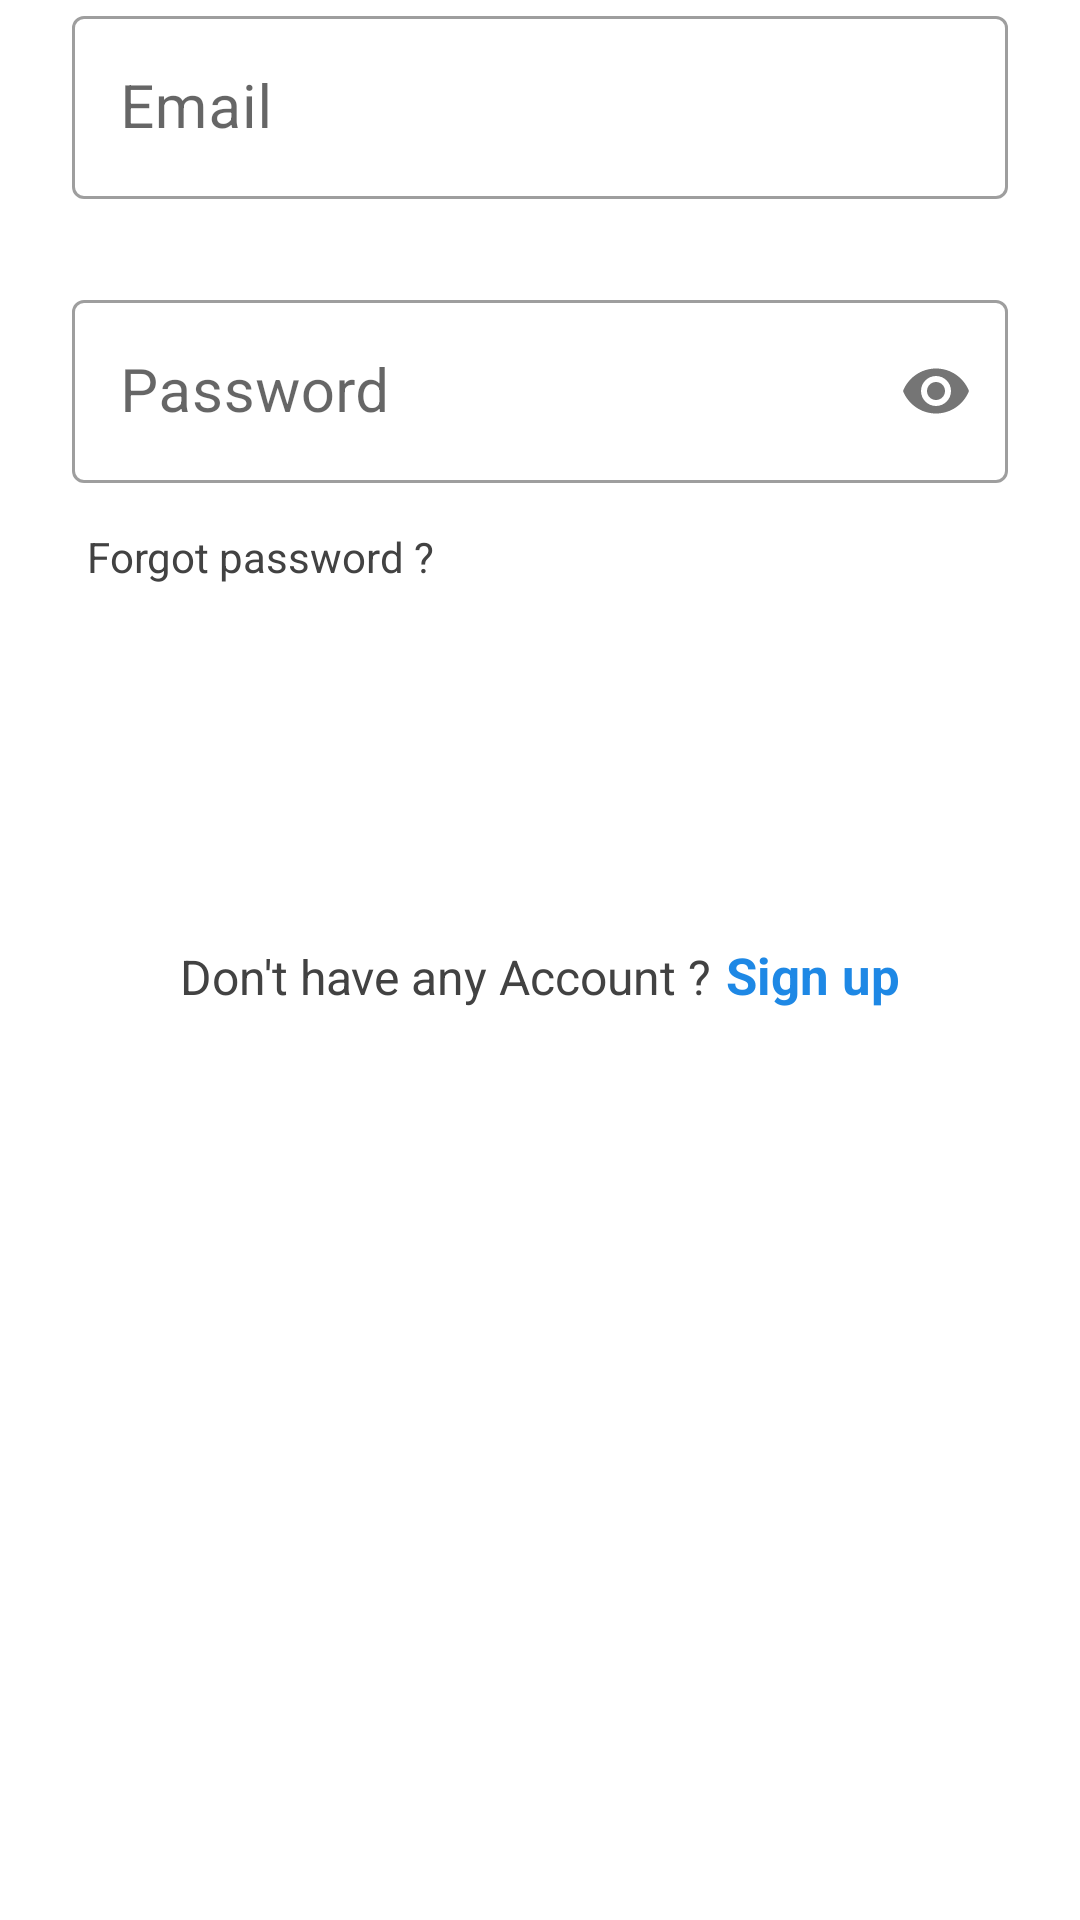

The Android layout XML behind this screen, and the referenced resources:
<!-- AndroidManifest.xml: application theme Theme.NewGenBlog -->
<!-- res/layout/ar_register_lay_1.xml -->
<?xml version="1.0" encoding="utf-8"?>
<androidx.constraintlayout.widget.ConstraintLayout xmlns:android="http://schemas.android.com/apk/res/android"
    xmlns:app="http://schemas.android.com/apk/res-auto"
    xmlns:tools="http://schemas.android.com/tools"
    android:layout_width="match_parent"
    android:layout_height="wrap_content"
    android:backgroundTint="@color/white">


    <TextView
        android:id="@+id/error_message_text"
        android:layout_width="wrap_content"
        android:layout_height="wrap_content"
        android:layout_marginTop="12dp"
        android:layout_marginBottom="8dp"
        android:text="Email or Password is incorrect"
        android:textColor="@color/red_a700"
        android:textSize="16sp"
        android:visibility="invisible"
        app:layout_constraintEnd_toEndOf="parent"
        app:layout_constraintStart_toStartOf="parent"
        app:layout_constraintTop_toBottomOf="@+id/forgot_password" />

    <com.google.android.material.textfield.TextInputLayout
        android:id="@+id/email_input"
        style="@style/Widget.MaterialComponents.TextInputLayout.OutlinedBox"
        android:layout_width="0dp"
        android:layout_height="wrap_content"
        android:layout_marginStart="24dp"
        android:layout_marginEnd="24dp"
        android:hint="Email"
        app:errorEnabled="true"
        app:layout_constraintEnd_toEndOf="parent"
        app:layout_constraintStart_toStartOf="parent"
        app:layout_constraintTop_toTopOf="parent">

        <com.google.android.material.textfield.TextInputEditText
            android:layout_width="match_parent"
            android:layout_height="wrap_content"
            android:inputType="textEmailSubject"
            android:textColor="@color/blue_grey_900"
            android:textSize="20sp" />
    </com.google.android.material.textfield.TextInputLayout>

    <com.google.android.material.textfield.TextInputLayout
        android:id="@+id/password_input"
        style="@style/Widget.MaterialComponents.TextInputLayout.OutlinedBox"
        android:layout_width="0dp"
        android:layout_height="wrap_content"
        android:layout_marginStart="24dp"
        android:layout_marginTop="8dp"
        android:layout_marginEnd="24dp"
        android:hint="Password"
        app:layout_constraintEnd_toEndOf="parent"
        app:layout_constraintStart_toStartOf="parent"
        app:layout_constraintTop_toBottomOf="@+id/email_input"
        app:passwordToggleEnabled="true">

        <com.google.android.material.textfield.TextInputEditText
            android:layout_width="match_parent"
            android:layout_height="wrap_content"
            android:inputType="textPassword"

            android:textColor="@color/blue_grey_900"
            android:textSize="20sp" />
    </com.google.android.material.textfield.TextInputLayout>

    <TextView
        android:id="@+id/forgot_password"
        android:layout_width="wrap_content"
        android:layout_height="wrap_content"
        android:layout_marginTop="10dp"
        android:padding="5dp"
        android:text="Forgot password ?"
        android:textColor="@color/grey_800"
        app:layout_constraintStart_toStartOf="@+id/password_input"
        app:layout_constraintTop_toBottomOf="@+id/password_input" />

    <androidx.appcompat.widget.AppCompatButton
        android:id="@+id/login_btn"
        android:layout_width="170dp"
        android:layout_height="wrap_content"
        android:layout_marginTop="8dp"
        android:background="@drawable/s_shape_bg_1"
        android:backgroundTint="@color/amber_500"
        android:text="Login"
        android:textAllCaps="false"
        android:textColor="@color/white"
        android:textSize="17sp"
        android:textStyle="bold"
        app:layout_constraintEnd_toEndOf="parent"
        app:layout_constraintStart_toStartOf="parent"
        app:layout_constraintTop_toBottomOf="@+id/error_message_text" />

    <LinearLayout
        android:id="@+id/signup_text"
        android:layout_width="wrap_content"
        android:layout_height="wrap_content"
        android:layout_marginStart="1dp"
        android:layout_marginTop="16dp"
        android:layout_marginEnd="1dp"
        android:orientation="horizontal"
        android:paddingTop="8dp"
        android:paddingBottom="8dp"
        app:layout_constraintEnd_toEndOf="parent"
        app:layout_constraintStart_toStartOf="parent"
        app:layout_constraintTop_toBottomOf="@+id/login_btn">

        <TextView

            android:layout_width="wrap_content"
            android:layout_height="23dp"
            android:text="Don't have any Account ?"
            android:textColor="@color/grey_800"
            android:textSize="16sp" />

        <TextView

            android:layout_width="wrap_content"
            android:layout_height="wrap_content"
            android:layout_marginStart="5dp"
            android:text="Sign up"
            android:textColor="@color/blue_600"
            android:textSize="17sp"
            android:textStyle="bold" />
    </LinearLayout>

    <View
        android:id="@+id/divider6"
        android:layout_width="1dp"
        android:layout_height="65dp"
        android:layout_marginBottom="1dp"
        android:visibility="invisible"
        android:background="?android:attr/listDivider"
        app:layout_constraintBottom_toBottomOf="parent"
        app:layout_constraintEnd_toEndOf="parent"
        app:layout_constraintStart_toStartOf="parent"
        app:layout_constraintTop_toBottomOf="@+id/signup_text" />


</androidx.constraintlayout.widget.ConstraintLayout>
<!-- resources referenced by this layout -->
<resources>
  <color name="amber_500">#FFC107</color>
  <color name="blue_600">#1e88e5</color>
  <color name="blue_grey_900">#263238</color>
  <color name="grey_800">#424242</color>
  <color name="red_a700">#D50000</color>
  <color name="white">#FFFFFFFF</color>
  <style name="Theme.NewGenBlog" parent="Theme.MaterialComponents.DayNight.NoActionBar">
          
          <item name="colorPrimary">@color/purple_500</item>
          <item name="colorPrimaryVariant">@color/blue_grey_50</item>
          <item name="colorOnPrimary">@color/white</item>
          
          <item name="colorSecondary">@color/teal_200</item>
          <item name="colorSecondaryVariant">@color/teal_700</item>
          <item name="colorOnSecondary">@color/white</item>
          
          <item name="android:windowLightStatusBar">true</item>
          <item name="android:statusBarColor">?attr/colorPrimaryVariant</item>
          
          <item name="bottomSheetDialogTheme">@style/CustomBottomSheetDialog</item>
      </style>
  <color name="purple_500">#FF6200EE</color>
  <color name="blue_grey_50">#eceff1</color>
  <color name="teal_200">#FF03DAC5</color>
  <color name="teal_700">#FF00796B</color>
  <style name="CustomBottomSheetDialog" parent="Theme.Design.Light.BottomSheetDialog">
          <item name="bottomSheetStyle">@style/CustomBottomSheet</item>
      </style>
  <style name="CustomBottomSheet" parent="Widget.MaterialComponents.BottomSheet">
          <item name="shapeAppearanceOverlay">@style/CustomShapeAppearanceBottomSheetDialog</item>
      </style>
  <style name="CustomShapeAppearanceBottomSheetDialog" parent="">
          <item name="cornerFamily">rounded</item>
          <item name="cornerSizeTopRight">30dp</item>
          <item name="cornerSizeTopLeft">30dp</item>
          <item name="cornerSizeBottomRight">0dp</item>
          <item name="cornerSizeBottomLeft">0dp</item>
      </style>
</resources>
